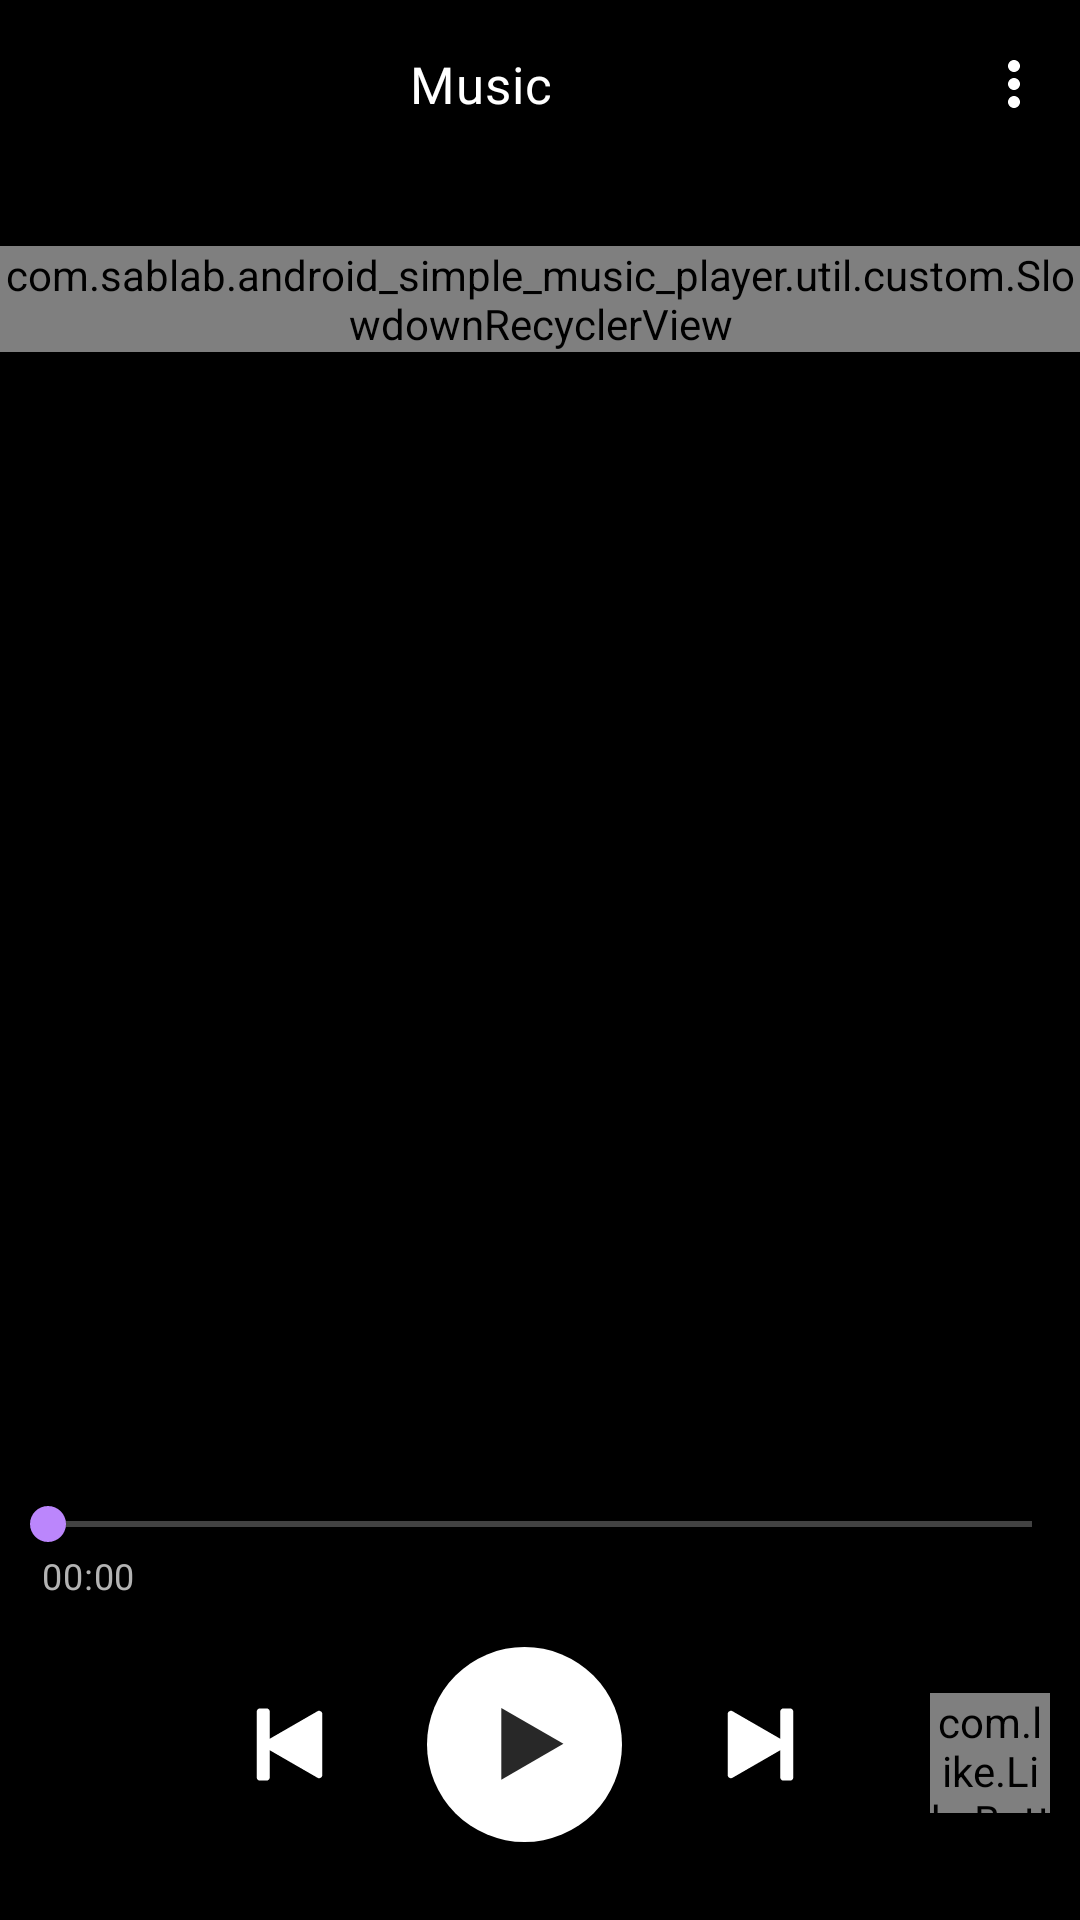

Android layout source for this screen:
<!-- AndroidManifest.xml: application theme Theme.AndroidSimpleMusicPlayer -->
<!-- res/layout/screen_song_info.xml -->
<?xml version="1.0" encoding="utf-8"?>
<androidx.constraintlayout.widget.ConstraintLayout xmlns:android="http://schemas.android.com/apk/res/android"
    xmlns:app="http://schemas.android.com/apk/res-auto"
    xmlns:tools="http://schemas.android.com/tools"
    android:layout_width="match_parent"
    android:layout_height="match_parent"
    android:background="@color/black"
    tools:context="com.sablab.android_simple_music_player.presentation.ui.screens.info_screen.SongIngoScreen">

    <androidx.appcompat.widget.Toolbar
        android:id="@+id/toolbar"
        android:layout_width="match_parent"
        android:layout_height="?android:actionBarSize"
        android:background="@color/black"
        android:theme="@style/CustomToolbarStyle"
        app:contentInsetEnd="0dp"
        app:contentInsetLeft="0dp"
        app:contentInsetRight="0dp"
        app:contentInsetStart="0dp"
        app:layout_constraintTop_toTopOf="parent"
        app:menu="@menu/info_menu"
        app:popupTheme="@style/CustomPopupStyle">

        <FrameLayout
            android:layout_width="match_parent"
            android:layout_height="match_parent">

            <ImageView
                android:id="@+id/btn_back"
                android:layout_width="?android:actionBarSize"
                android:layout_height="match_parent"
                android:clickable="true"
                android:contentDescription="@string/app_name"
                android:focusable="true"
                android:padding="18dp"
                android:rotation="-90"
                android:src="@drawable/ic_arrow_back" />

            <com.google.android.material.textview.MaterialTextView
                android:id="@+id/title"
                style="@style/TextMedium"
                android:layout_width="match_parent"
                android:layout_height="match_parent"
                android:gravity="center"
                android:text="@string/musics"
                android:textColor="@color/white" />
        </FrameLayout>
    </androidx.appcompat.widget.Toolbar>

    <com.sablab.android_simple_music_player.util.custom.SlowdownRecyclerView
        android:id="@+id/list"
        android:layout_width="match_parent"
        android:layout_height="wrap_content"
        android:layout_marginTop="@dimen/_26sp"
        android:orientation="horizontal"
        app:layoutManager="androidx.recyclerview.widget.LinearLayoutManager"
        app:layout_constraintTop_toBottomOf="@id/toolbar"
        tools:itemCount="3"
        tools:listitem="@layout/item_info_image" />

    <androidx.appcompat.widget.AppCompatSeekBar
        android:id="@+id/seekbar"
        android:layout_width="match_parent"
        android:layout_height="wrap_content"
        android:layout_marginBottom="@dimen/_32dp"
        android:max="100"
        android:progress="0"
        android:theme="@style/SeekBarColor"
        app:layout_constraintBottom_toTopOf="@id/layout_actions" />

    <com.google.android.material.textview.MaterialTextView
        android:id="@+id/text_duration"
        style="@style/TextSmall"
        android:layout_width="0dp"
        android:layout_height="wrap_content"
        android:layout_marginEnd="@dimen/_10dp"
        android:ellipsize="marquee"
        android:focusable="true"
        android:focusableInTouchMode="true"
        android:marqueeRepeatLimit="marquee_forever"
        android:maxLines="1"
        android:scrollHorizontally="true"
        android:singleLine="true"
        android:textColor="@color/text_info_color"
        android:textSize="12sp"
        app:layout_constraintRight_toRightOf="@id/seekbar"
        app:layout_constraintTop_toBottomOf="@id/seekbar"
        tools:text="03:20" />

    <com.google.android.material.textview.MaterialTextView
        android:id="@+id/text_current_duration"
        style="@style/TextSmall"
        android:layout_width="0dp"
        android:layout_height="wrap_content"
        android:layout_marginStart="@dimen/_10dp"
        android:ellipsize="marquee"
        android:focusable="true"
        android:focusableInTouchMode="true"
        android:marqueeRepeatLimit="marquee_forever"
        android:maxLines="1"
        android:scrollHorizontally="true"
        android:singleLine="true"
        android:text="@string/_00_00"
        android:textColor="@color/text_info_color"
        android:textSize="12sp"
        app:layout_constraintLeft_toLeftOf="@id/seekbar"
        app:layout_constraintTop_toBottomOf="@id/seekbar" />

    <com.google.android.material.textview.MaterialTextView
        android:id="@+id/text_name_bottom"
        style="@style/TextMedium"
        android:layout_width="0dp"
        android:layout_height="wrap_content"
        android:ellipsize="end"
        android:focusable="true"
        android:focusableInTouchMode="true"
        android:maxLines="3"
        app:layout_constraintBottom_toTopOf="@id/text_author_name_bottom"
        app:layout_constraintLeft_toLeftOf="@id/text_author_name_bottom"
        app:layout_constraintRight_toRightOf="@id/text_author_name_bottom"
        app:layout_constraintVertical_chainStyle="packed"
        tools:text="@string/music_name" />

    <com.google.android.material.textview.MaterialTextView
        android:id="@+id/text_author_name_bottom"
        style="@style/TextSmall"
        android:layout_width="0dp"
        android:layout_height="wrap_content"
        android:layout_marginStart="@dimen/_10dp"
        android:layout_marginEnd="@dimen/_10dp"
        android:layout_marginBottom="@dimen/_10dp"
        android:ellipsize="end"
        android:focusable="true"
        android:focusableInTouchMode="true"
        android:maxLines="2"
        android:textColor="@color/text_info_color"
        app:layout_constraintBottom_toTopOf="@id/seekbar"
        app:layout_constraintLeft_toLeftOf="@id/seekbar"
        app:layout_constraintRight_toRightOf="parent"
        tools:text="@string/artist" />

    

    <FrameLayout
        android:id="@+id/layout_actions"
        android:layout_width="match_parent"
        android:layout_height="wrap_content"
        app:layout_constraintBottom_toBottomOf="parent">

        <androidx.appcompat.widget.LinearLayoutCompat
            android:layout_width="match_parent"
            android:layout_height="match_parent"
            android:layout_marginEnd="@dimen/_10dp"
            android:layout_marginBottom="@dimen/_26sp"
            android:gravity="center"
            android:orientation="horizontal">

            <androidx.appcompat.widget.AppCompatImageView
                android:id="@+id/btn_prev"
                android:layout_width="@dimen/_40dp"
                android:layout_height="wrap_content"
                android:background="?selectableItemBackgroundBorderless"
                android:clickable="true"
                android:focusable="true"
                android:src="@drawable/ic_left"
                tools:ignore="TouchTargetSizeCheck" />

            <androidx.appcompat.widget.AppCompatImageView
                android:id="@+id/btn_play_pause"
                android:layout_width="@dimen/_65dp"
                android:layout_height="@dimen/_65dp"
                android:layout_marginHorizontal="@dimen/_26sp"
                android:background="?selectableItemBackgroundBorderless"
                android:clickable="true"
                android:focusable="true"
                android:src="@drawable/ic_play"
                tools:ignore="TouchTargetSizeCheck" />

            <androidx.appcompat.widget.AppCompatImageView
                android:id="@+id/btn_next"
                android:layout_width="@dimen/_40dp"
                android:layout_height="wrap_content"
                android:background="?selectableItemBackgroundBorderless"
                android:clickable="true"
                android:focusable="true"
                android:src="@drawable/ic_right"
                tools:ignore="TouchTargetSizeCheck" />
        </androidx.appcompat.widget.LinearLayoutCompat>

        <com.like.LikeButton
            android:id="@+id/like_button"
            android:layout_width="@dimen/_40dp"
            android:layout_height="@dimen/_40dp"
            android:layout_gravity="center|end"
            android:layout_marginEnd="@dimen/_10dp"
            android:layout_marginBottom="@dimen/_10dp"
            app:icon_size="8dp"
            app:icon_type="heart"
            app:layout_constraintBottom_toTopOf="@id/seekbar"
            app:layout_constraintRight_toRightOf="parent"
            app:liked="false" />
    </FrameLayout>

</androidx.constraintlayout.widget.ConstraintLayout>
<!-- res/layout/item_info_image.xml (included above) -->
<?xml version="1.0" encoding="utf-8"?>
<ImageView xmlns:android="http://schemas.android.com/apk/res/android"
    android:id="@+id/image"
    android:layout_width="match_parent"
    android:layout_height="300dp"
    android:contentDescription="@string/app_name"
    android:src="@drawable/ic_music" />
<!-- resources referenced by this layout -->
<resources>
  <color name="black">#000000</color>
  <color name="text_info_color">#B3B3B3</color>
  <color name="white">#FFFFFF</color>
  <dimen name="_10dp">10dp</dimen>
  <dimen name="_26sp">26sp</dimen>
  <dimen name="_32dp">32dp</dimen>
  <dimen name="_40dp">40dp</dimen>
  <dimen name="_65dp">65dp</dimen>
  <!-- drawable ic_play (drawable) -->
  <vector xmlns:android="http://schemas.android.com/apk/res/android"
      android:width="63dp"
      android:height="63dp"
      android:viewportWidth="31"
      android:viewportHeight="31">
      <path
          android:fillColor="@color/white"
          android:pathData="M15.5,15.5m-15.5,0a15.5,15.5 0,1 1,31 0a15.5,15.5 0,1 1,-31 0" />
      <path
          android:fillColor="#282828"
          android:pathData="M11.8151,21.1V9.7L21.6921,15.4L11.8151,21.1Z" />
  </vector>
  <string name="_00_00">00:00</string>
  <string name="app_name">Music Player</string>
  <string name="artist">Luis Fonsi feat. Daddy Yankee</string>
  <string name="music_name">Despacito</string>
  <string name="musics">Music</string>
  <style name="CustomPopupStyle" parent="ThemeOverlay.AppCompat.Dark.ActionBar">
          <item name="android:textColor">@color/white</item>
          <item name="android:background">@color/black</item>
      </style>
  <style name="CustomToolbarStyle" parent="ThemeOverlay.AppCompat.Dark.ActionBar">
          <item name="colorControlNormal">@color/white</item>
          <item name="actionMenuTextColor">@color/black</item>
          <item name="android:actionMenuTextColor">@color/black</item>
      </style>
  <style name="SeekBarColor" parent="Widget.AppCompat.SeekBar">
          <item name="colorAccent">@color/purple_200</item>
          <item name="android:progressBackgroundTint">@color/white</item>
      </style>
  <style name="TextMedium">
          <item name="android:layout_width">wrap_content</item>
          <item name="android:layout_height">wrap_content</item>
          <item name="android:fontFamily">@font/roboto_medium</item>
          <item name="android:textSize">@dimen/_17sp</item>
          <item name="android:letterSpacing">0.02</item>
          <item name="android:textColor">@color/text_color</item>
          <item name="android:paddingRight">@dimen/_4sdp</item>
          <item name="android:paddingLeft">@dimen/_4sdp</item>
          <item name="android:ellipsize">end</item>
      </style>
  <style name="TextSmall" parent="TextMedium">
          <item name="android:fontFamily">@font/roboto</item>
          <item name="android:textSize">@dimen/_14ssp</item>
      </style>
  <style name="Theme.AndroidSimpleMusicPlayer" parent="Theme.MaterialComponents.DayNight.NoActionBar">
          
          <item name="colorPrimary">@color/purple_500</item>
          <item name="colorPrimaryVariant">@color/white</item>
          <item name="colorOnPrimary">@color/white</item>
          
          <item name="colorSecondary">@color/teal_200</item>
          <item name="colorSecondaryVariant">@color/teal_700</item>
          <item name="colorOnSecondary">@color/black</item>
          
          <item name="android:statusBarColor" tools:targetApi="l">@color/black</item>
          <item name="android:navigationBarColor" tools:targetApi="l">@color/black</item>
          
      </style>
  <color name="purple_200">#FFBB86FC</color>
  <dimen name="_17sp">17sp</dimen>
  <color name="text_color">#FFFFFF</color>
  <dimen name="_4sdp">4dp</dimen>
  <dimen name="_14ssp">14sp</dimen>
  <color name="purple_500">#FF6200EE</color>
  <color name="teal_200">#FF03DAC5</color>
  <color name="teal_700">#FF018786</color>
</resources>
